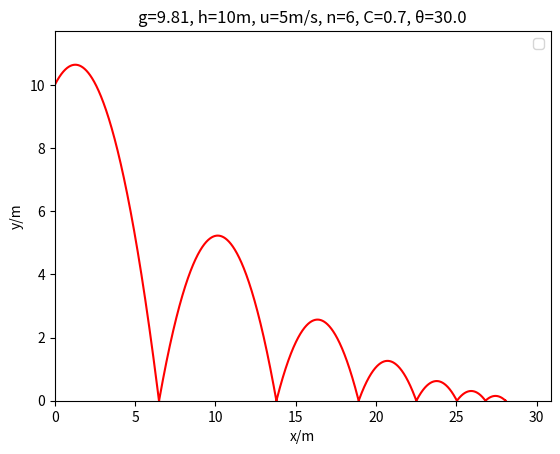

The script that saved this image:
import matplotlib.pyplot as plt
import numpy as np
import sys

xlist = []
ylist = []

fig, ax = plt.subplots()

#variables
g=9.81
h=10
u=5
y=h
n=6
C=0.7
theta = np.pi/4


xlist = []
ylist = []



bounces=x=t=dx=dy=0
dt = 0.002

ux = u*np.cos(theta)
vy = u*np.sin(theta)
vely=0

totaltime = 0

while bounces<=n:
    if y<0:
        y=0
        t=0
        bounces +=1
        vy = -vely * C

    velx = ux #dx/dt
    vely = vy - (g*t) #dy/dt

    dx = velx*dt
    dy = vely*dt

    x += dx
    y += dy
    t += dt
    totaltime += dt

    xlist.append(x)
    ylist.append(y)


xmax = max(xlist)
ymax = max(ylist)

ax.plot(xlist, ylist, '-r')

ax.set_xlim([0, xmax*1.1])
ax.set_ylim([0, ymax*1.1])

plt.xlabel("x/m")
plt.ylabel("y/m")
title = str('g='+str(g)+', h='+str(h)+'m, u='+str(u)+'m/s, n='+str(n)+', C='+str(C)+', θ='+str(round(np.rad2deg(np.pi/6), 2)))
plt.title(title)
plt.legend()
plt.show()
print(totaltime)